Dataset: dataset_banana (GitHub, AlvianBe/computer_vision_ta). Classes: overripe, ripe, unripe.

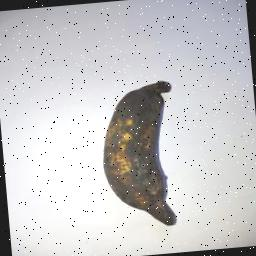
Label: overripe

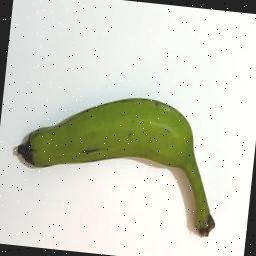
Label: unripe

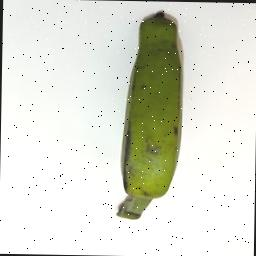
Label: unripe

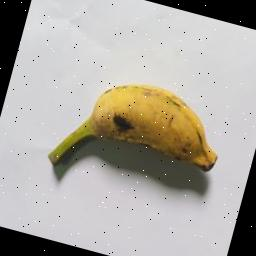
Label: ripe

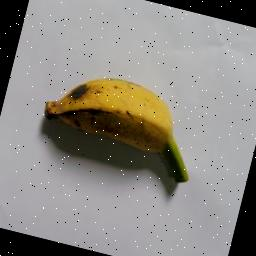
Label: ripe

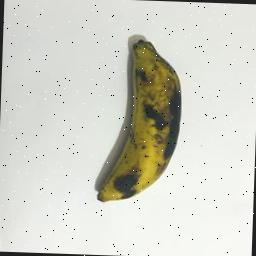
Label: overripe
